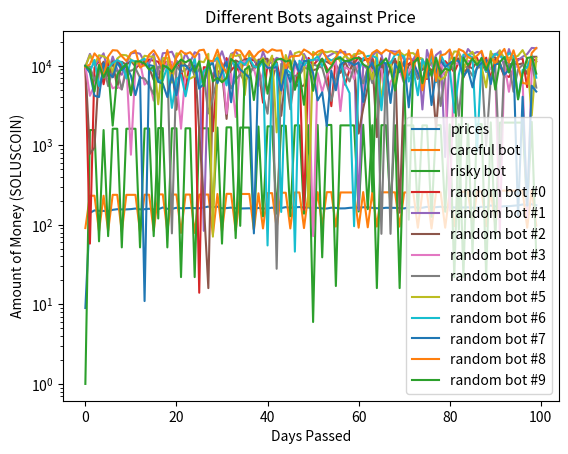

Python code for this plot:
"""
A bot powered stock sim. currently one stock two bots. can make db for diff bots/stocks
All bots right now are short term- buy low sell high between 5 or so days

TODO
Make it so that multiple bots of one type can use same function
Make bots trade simultaneously or randomly selected (randint then if/elif) (multithreading)
Start doing making price vars decimal type (built in, import)
"""

# imports
import random
import matplotlib.pyplot as plt

NUM_RANDOM_BOTS = 10

# prices in cents/pennies
start_price = 10
amount_of_stocks = 10000
current_price = 9
previous_day_price = start_price
stocks_bought_on_previous_day = 0
stocks_sold_on_previous_day = 0

# plotting array
prices_plt = []
careful_bot_bal_plt = []
risky_bot_bal_plt = []
random_bots_bal_plt = []
for _ in range(NUM_RANDOM_BOTS):
    random_bots_bal_plt.append([])
total_amount_in_economy = []

# clear file for price history then opens for append which is done in days sim at bottom for loop
price_clear = open("price_history.txt", "w")
price_clear.write("")
price_clear.close()
price_file = open("price_history.txt", "a")

bot_bal = 100
bot_stocks_owned = 0


# careful bot
def bot_buy_stock():
    global amount_of_stocks
    global current_price
    global previous_day_price
    global bot_bal
    global bot_stocks_owned
    global stocks_bought_on_previous_day
    global stocks_sold_on_previous_day
    # needs to be int for operations]
    if current_price > 1:
        for stock in range(int(previous_day_price) - int(current_price)):
            # to ensure no negative vals
            if amount_of_stocks > 0 and bot_bal > int(current_price) and current_price != 0:
                amount_of_stocks -= 1
                bot_stocks_owned += 1
                bot_bal = bot_bal - int(current_price)
                stocks_bought_on_previous_day += 1


def bot_sell_stock():
    # global var imports
    global amount_of_stocks
    global current_price
    global previous_day_price
    global bot_bal
    global bot_stocks_owned
    global stocks_bought_on_previous_day
    global stocks_sold_on_previous_day
    # sells everything
    for stock in range(bot_stocks_owned):
        # check to ensure never negative
        if bot_stocks_owned > 0:
            amount_of_stocks += 1
            bot_stocks_owned -= 1
            bot_bal = bot_bal + int(current_price)
            stocks_sold_on_previous_day += 1


def bot_user():
    global amount_of_stocks
    global current_price
    global previous_day_price
    global bot_bal
    global bot_stocks_owned
    global stocks_bought_on_previous_day
    global stocks_sold_on_previous_day
    # so that it can get some money back
    if bot_bal < current_price and bot_stocks_owned > 0:
        bot_sell_stock()
    # buy low
    elif current_price < previous_day_price:
        bot_buy_stock()
    # sell high
    elif current_price > previous_day_price:
        # for stock in range(int(previous_day_price) - int(current_price)):
        # i dont completely know what effect this for loop has but it adds some weird stuff into market and bot balance
        # uncomment the for loop and indent bot_sell_stock to see
        bot_sell_stock()

    elif current_price == previous_day_price:
        bot_sell_stock()


# risky bot
risky_bot_bal = 100
risky_bot_stocks_owned = 0


def risky_bot_buy_stock():
    global amount_of_stocks
    global current_price
    global previous_day_price
    global risky_bot_bal
    global risky_bot_stocks_owned
    global stocks_bought_on_previous_day
    global stocks_sold_on_previous_day
    if current_price > 1:
        for stock in range(int(risky_bot_bal / int(current_price))):
            if amount_of_stocks > 0 and risky_bot_bal > int(current_price) and current_price != 0:
                amount_of_stocks -= 1
                risky_bot_stocks_owned += 1
                risky_bot_bal = risky_bot_bal - int(current_price)
                stocks_bought_on_previous_day += 1


def risky_bot_sell_stock():
    # global var imports
    global amount_of_stocks
    global current_price
    global previous_day_price
    global risky_bot_bal
    global risky_bot_stocks_owned
    global stocks_bought_on_previous_day
    global stocks_sold_on_previous_day
    for stock in range(risky_bot_stocks_owned):
        if risky_bot_stocks_owned > 0:
            amount_of_stocks += 1
            risky_bot_stocks_owned -= 1
            risky_bot_bal = risky_bot_bal + int(current_price)
            stocks_sold_on_previous_day += 1


def risky_bot_user():
    global amount_of_stocks
    global current_price
    global previous_day_price
    global risky_bot_bal
    global risky_bot_stocks_owned
    global stocks_bought_on_previous_day
    global stocks_sold_on_previous_day

    if risky_bot_bal < current_price and risky_bot_stocks_owned > 0:
        risky_bot_sell_stock()

    elif current_price < previous_day_price:
        risky_bot_buy_stock()

    elif current_price > previous_day_price:
        # for stock in range(int(previous_day_price) - int(current_price)):
        risky_bot_sell_stock()

    elif current_price == previous_day_price:
        risky_bot_sell_stock()


random_bots_bal = [10000]*NUM_RANDOM_BOTS
random_bots_stocks_owned = [0]*NUM_RANDOM_BOTS


# random bot
def random_bot_buy_stock(i):
    global amount_of_stocks
    global current_price
    global previous_day_price
    global random_bots_bal
    global random_bots_stocks_owned
    global stocks_bought_on_previous_day
    global stocks_sold_on_previous_day
    # needs to be int for operations
    if current_price > 1:
        for stock in range(random.randint(0, 20)):
            # to ensure no negative vals
            if amount_of_stocks > 0 and random_bots_bal[i] > int(current_price) and current_price != 0:
                amount_of_stocks -= 1
                random_bots_stocks_owned[i] += 1
                random_bots_bal[i] = random_bots_bal[i] - int(current_price)
                stocks_bought_on_previous_day += 1
                # just to make sure bot doesn't go broke
            # if random_bots_bal[i] < 1000:
            #     random_bots_bal[i] += 5000


def random_bot_sell_stock(i):
    # global var imports
    global amount_of_stocks
    global current_price
    global previous_day_price
    global random_bots_bal
    global random_bots_stocks_owned
    global stocks_bought_on_previous_day
    global stocks_sold_on_previous_day
    # sells everything
    for stock in range(random.randint(0, random_bots_stocks_owned[i])):
        # check to ensure never negative
        if random_bots_stocks_owned[i] > 0:
            amount_of_stocks += 1
            random_bots_stocks_owned[i] -= 1
            random_bots_bal[i] = random_bots_bal[i] + int(current_price)
            stocks_sold_on_previous_day += 1


def random_bot_user(i):
    # to simulate 100 random users
    for no in range(100):
        rand_num = random.uniform(0, 1)
        if rand_num > 0.5:
            random_bot_buy_stock(i)
        elif rand_num <= 0.5:
            random_bot_sell_stock(i)

def each_random_bot():
    for i in range(NUM_RANDOM_BOTS):
        random_bot_user(i)


def next_day():
    global current_price
    global previous_day_price
    global stocks_bought_on_previous_day
    global stocks_sold_on_previous_day

    # this needs to be set before because current_price changes in market randomisation
    previous_day_price = current_price

    # randomises market slightly
    for item in range(stocks_sold_on_previous_day):
        # to stop economic crash
        if not current_price < 1:
            current_price -= random.uniform(0.01, 0.05)
    for item in range(stocks_bought_on_previous_day):
        current_price += random.uniform(0.01, 0.05)

    # reset vars
    stocks_sold_on_previous_day = 0
    stocks_bought_on_previous_day = 0


# range is number of days basically
for i in range(100):
    # print statements mostly for checking, price_history as well.
    # print("bot balance " + str(bot_bal))
    # print("bot stocks owned " + str(bot_stocks_owned))
    # print("total amount of stocks left to buy " + str(amount_of_stocks))
    # print("current price " + str(current_price))
    # print("previous day price " + str(previous_day_price))

    # print("risky bot balance " + str(risky_bot_bal))
    # print("risky bot stocks owned " + str(risky_bot_stocks_owned))
    # print("total amount of stocks left to buy " + str(amount_of_stocks))
    # print("current price " + str(current_price))
    # print("previous day price " + str(previous_day_price))

    # print("random bot balance " + str(random_bot_bal))
    # print("random bot stocks owned " + str(random_bot_stocks_owned))
    # print("total amount of stocks left to buy " + str(amount_of_stocks))
    print("current price " + str(current_price))
    print("previous day price " + str(previous_day_price))

    # function calls
    bot_user()
    risky_bot_user()
    each_random_bot()

    print("end of day " + str(i))
    print(" ")
    # writes price to file
    price_file.write(str(current_price) + "\n")

    # adds necessary vals to plotting arrays
    prices_plt.append(current_price)
    careful_bot_bal_plt.append(bot_bal)
    risky_bot_bal_plt.append(risky_bot_bal)
    for i in range(NUM_RANDOM_BOTS):
        random_bots_bal_plt[i].append(random_bots_bal[i])

    next_day()

# plotting price history
# print(prices_plt)
# print(careful_bot_bal_plt)
# print(risky_bot_bal_plt)
# print(random_bots_bal_plt)

plt.xlabel("Days Passed")
plt.ylabel("Amount of Money (SOLUSCOIN)")
plt.title("Different Bots against Price")

plt.plot(prices_plt)
plt.plot(careful_bot_bal_plt)
plt.plot(risky_bot_bal_plt)
legend = ['prices', 'careful bot', 'risky bot']
for i in range(NUM_RANDOM_BOTS):
    legend.append('random bot #' + str(i))
    plt.plot(random_bots_bal_plt[i])

plt.legend(legend, loc='best')
plt.yscale("log")
plt.show()
